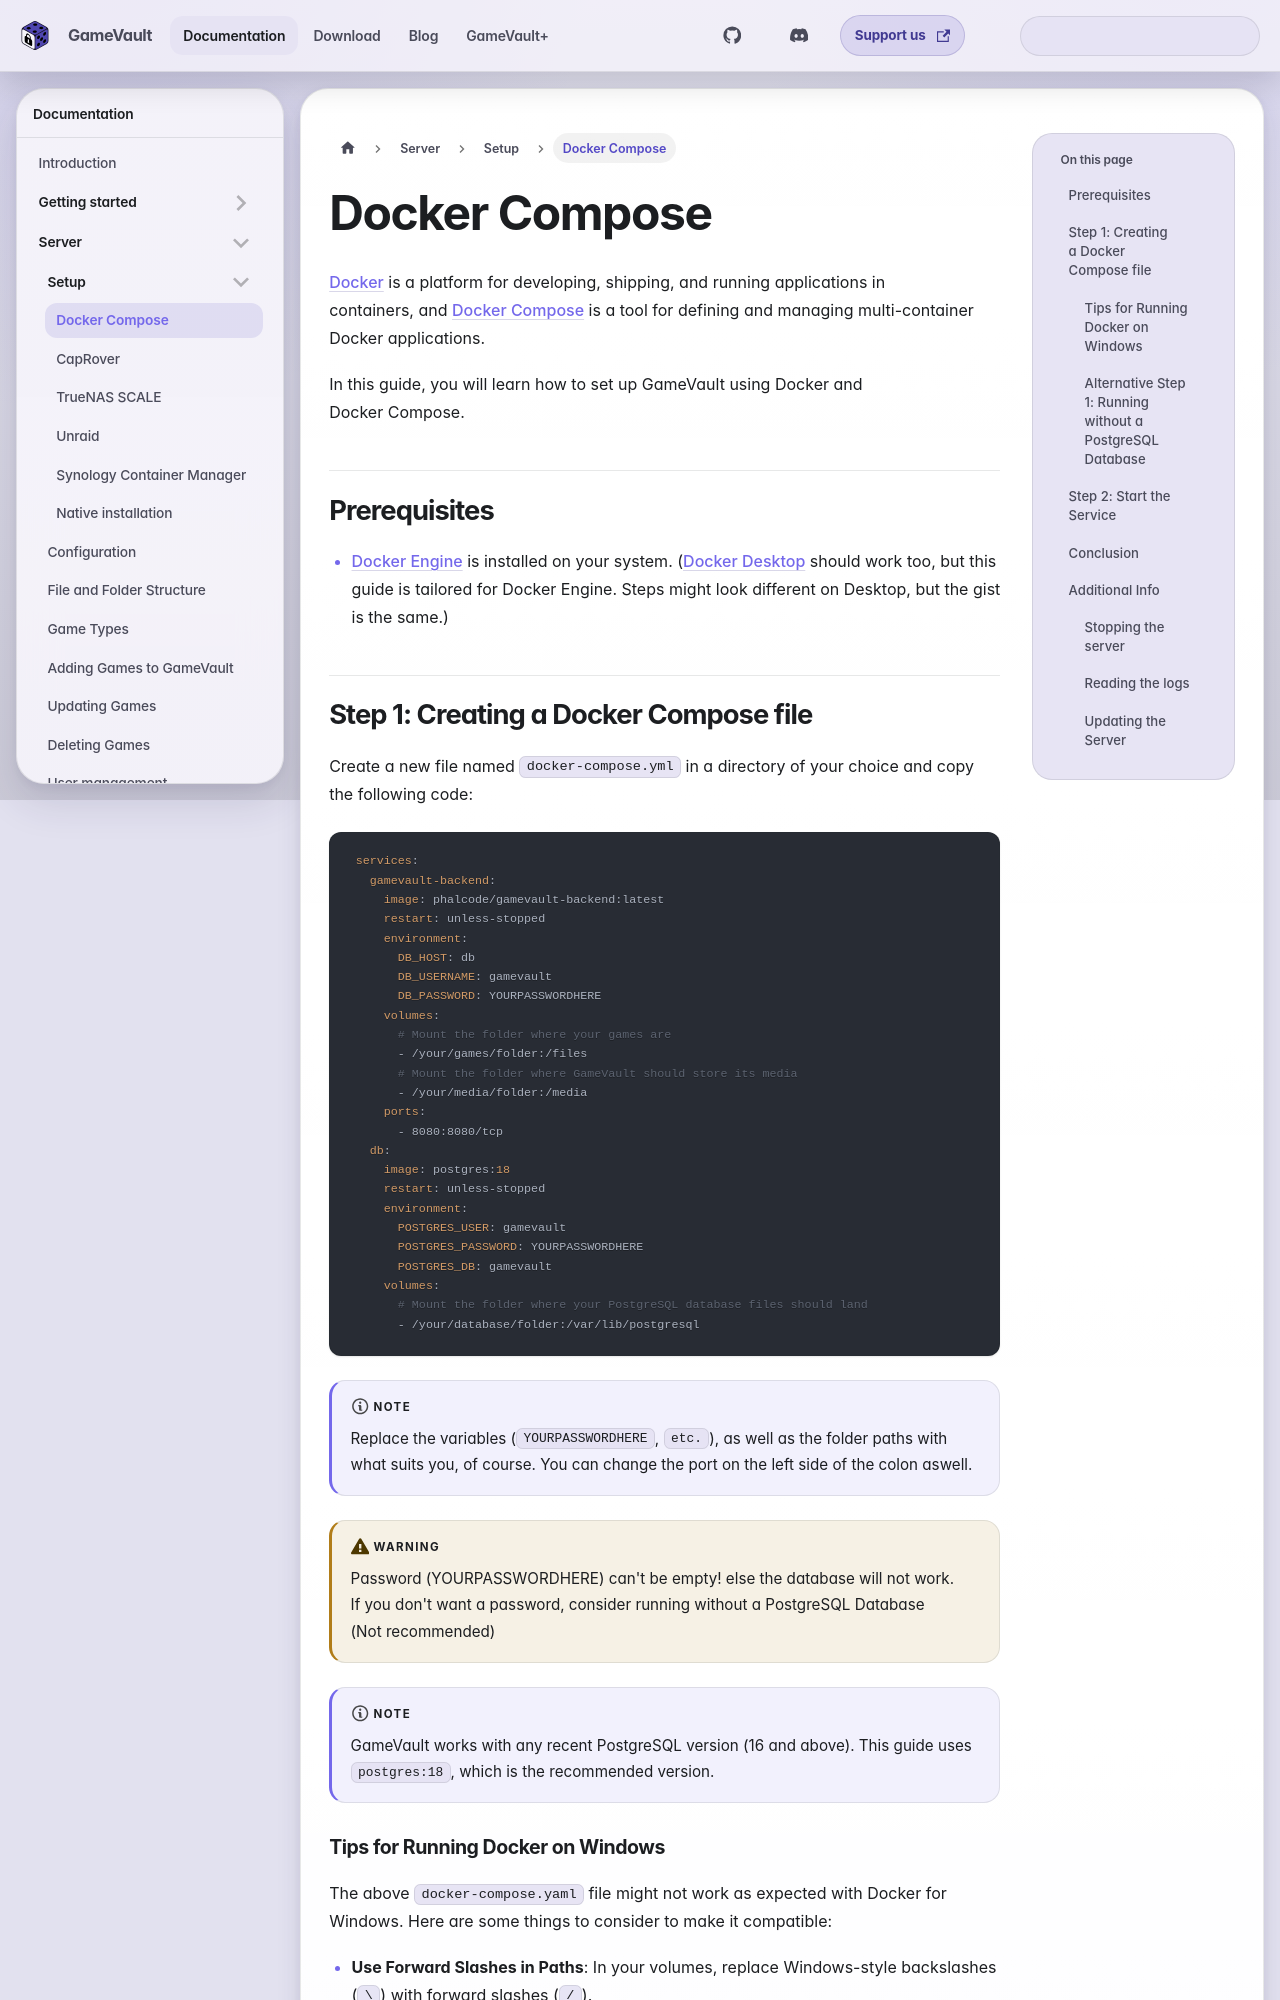

repository: Phalcode/gamevault-docs · page: docs/server/setup/docker-compose/index.html · generator: docusaurus

---
title: Docker Compose
description: Run GameVault Server with Docker Compose, PostgreSQL and persistent volumes.
sidebar_position: 2
---

[Docker](https://www.docker.com) is a platform for developing, shipping, and running applications in containers, and [Docker Compose](https://docs.docker.com/compose) is a tool for defining and managing multi-container Docker applications.

In this guide, you will learn how to set up GameVault using Docker and Docker Compose.

## Prerequisites

- [Docker Engine](https://docs.docker.com/engine/install/) is installed on your system. ([Docker Desktop](https://docs.docker.com/get-docker/) should work too, but this guide is tailored for Docker Engine. Steps might look different on Desktop, but the gist is the same.)
